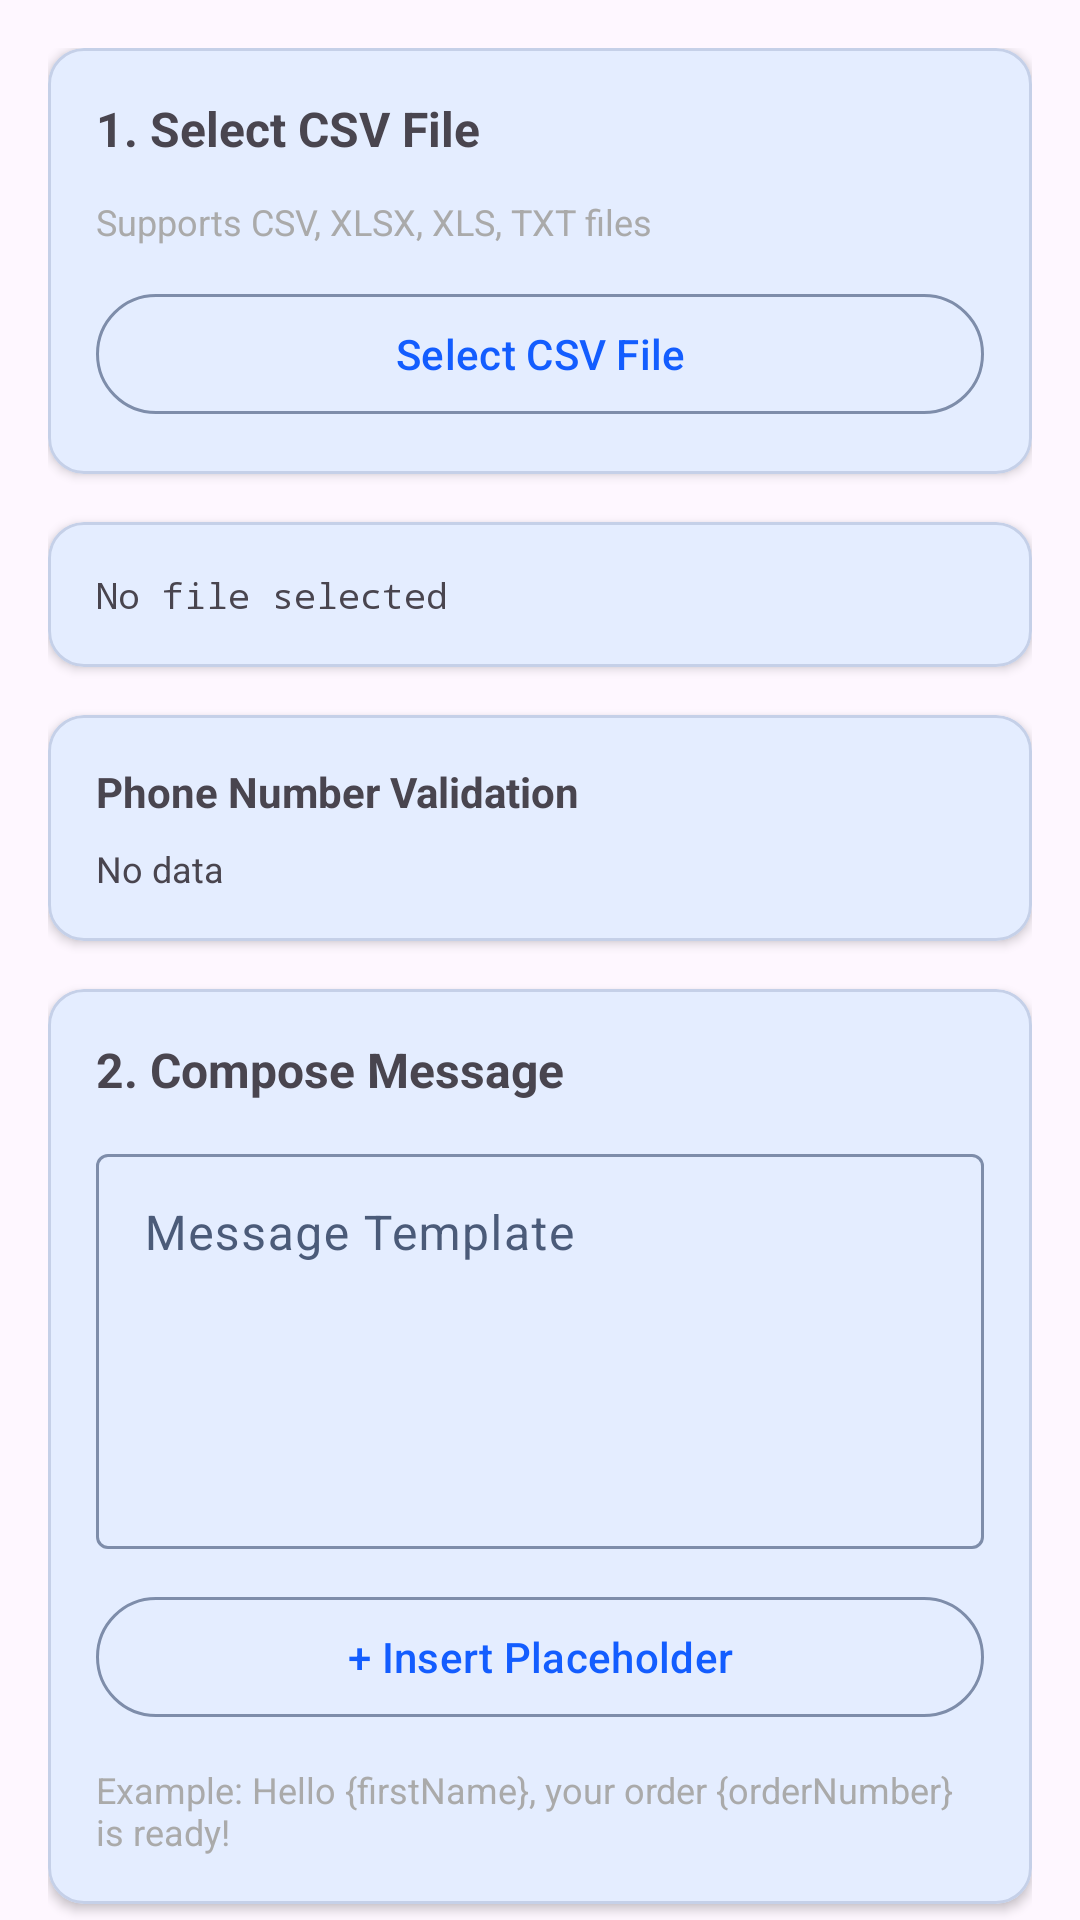

Produce the Android XML layout that renders to this screen, including the resource entries it uses.
<!-- AndroidManifest.xml: application theme Theme.BulkSMS -->
<!-- res/layout/fragment_csv_upload.xml -->
<?xml version="1.0" encoding="utf-8"?>
<androidx.core.widget.NestedScrollView xmlns:android="http://schemas.android.com/apk/res/android"
    xmlns:app="http://schemas.android.com/apk/res-auto"
    android:layout_width="match_parent"
    android:layout_height="match_parent"
    android:paddingStart="16dp"
    android:paddingEnd="16dp">

    <LinearLayout
        android:layout_width="match_parent"
        android:layout_height="wrap_content"
        android:orientation="vertical"
        android:paddingTop="16dp"
        android:paddingBottom="16dp">

        
        <com.google.android.material.card.MaterialCardView
            android:layout_width="match_parent"
            android:layout_height="wrap_content"
            android:layout_marginBottom="16dp"
            app:cardElevation="2dp">

            <LinearLayout
                android:layout_width="match_parent"
                android:layout_height="wrap_content"
                android:orientation="vertical"
                android:padding="16dp">

                <TextView
                    android:layout_width="match_parent"
                    android:layout_height="wrap_content"
                    android:text="@string/csv_step_1_title"
                    android:textSize="16sp"
                    android:textStyle="bold"
                    android:layout_marginBottom="12dp" />

                <TextView
                    android:layout_width="match_parent"
                    android:layout_height="wrap_content"
                    android:text="@string/csv_step_1_formats"
                    android:textSize="12sp"
                    android:textColor="@android:color/darker_gray"
                    android:layout_marginBottom="12dp" />

                <com.google.android.material.button.MaterialButton
                    android:id="@+id/btn_select_csv"
                    android:layout_width="match_parent"
                    android:layout_height="wrap_content"
                    android:text="@string/csv_select_file_action"
                    style="@style/Widget.Material3.Button.OutlinedButton" />

            </LinearLayout>

        </com.google.android.material.card.MaterialCardView>

        
        <ProgressBar
            android:id="@+id/progress_loading"
            android:layout_width="match_parent"
            android:layout_height="wrap_content"
            android:visibility="gone"
            android:layout_marginBottom="16dp" />

        
        <com.google.android.material.card.MaterialCardView
            android:layout_width="match_parent"
            android:layout_height="wrap_content"
            android:layout_marginBottom="16dp"
            app:cardElevation="2dp">

            <LinearLayout
                android:layout_width="match_parent"
                android:layout_height="wrap_content"
                android:orientation="vertical"
                android:padding="16dp">

                <TextView
                    android:id="@+id/tv_summary"
                    android:layout_width="match_parent"
                    android:layout_height="wrap_content"
                    android:text="@string/csv_no_file_selected"
                    android:textSize="12sp"
                    android:fontFamily="monospace" />

            </LinearLayout>

        </com.google.android.material.card.MaterialCardView>

        
        <com.google.android.material.card.MaterialCardView
            android:layout_width="match_parent"
            android:layout_height="wrap_content"
            android:layout_marginBottom="16dp"
            app:cardElevation="2dp">

            <LinearLayout
                android:layout_width="match_parent"
                android:layout_height="wrap_content"
                android:orientation="vertical"
                android:padding="16dp">

                <TextView
                    android:layout_width="match_parent"
                    android:layout_height="wrap_content"
                    android:text="@string/csv_phone_validation_title"
                    android:textSize="14sp"
                    android:textStyle="bold"
                    android:layout_marginBottom="8dp" />

                <TextView
                    android:id="@+id/tv_phone_validation"
                    android:layout_width="match_parent"
                    android:layout_height="wrap_content"
                    android:text="@string/csv_phone_validation_empty"
                    android:textSize="12sp" />

            </LinearLayout>

        </com.google.android.material.card.MaterialCardView>

        
        <com.google.android.material.card.MaterialCardView
            android:layout_width="match_parent"
            android:layout_height="wrap_content"
            android:layout_marginBottom="16dp"
            app:cardElevation="2dp">

            <LinearLayout
                android:layout_width="match_parent"
                android:layout_height="wrap_content"
                android:orientation="vertical"
                android:padding="16dp">

                <TextView
                    android:layout_width="match_parent"
                    android:layout_height="wrap_content"
                    android:text="@string/csv_step_2_title"
                    android:textSize="16sp"
                    android:textStyle="bold"
                    android:layout_marginBottom="12dp" />

                <com.google.android.material.textfield.TextInputLayout
                    android:layout_width="match_parent"
                    android:layout_height="wrap_content"
                    android:layout_marginBottom="12dp"
                    app:hintEnabled="true"
                    android:hint="@string/csv_message_template_hint">

                    <com.google.android.material.textfield.TextInputEditText
                        android:id="@+id/et_message_template"
                        android:layout_width="match_parent"
                        android:layout_height="wrap_content"
                        android:minLines="5"
                        android:maxLines="15"
                        android:gravity="top|start"
                        android:inputType="textMultiLine" />

                </com.google.android.material.textfield.TextInputLayout>

                <com.google.android.material.button.MaterialButton
                    android:id="@+id/btn_insert_placeholder"
                    android:layout_width="match_parent"
                    android:layout_height="wrap_content"
                    android:text="@string/csv_insert_placeholder"
                    style="@style/Widget.Material3.Button.OutlinedButton"
                    android:layout_marginBottom="12dp" />

                <TextView
                    android:layout_width="match_parent"
                    android:layout_height="wrap_content"
                    android:text="@string/csv_template_example"
                    android:textSize="12sp"
                    android:textColor="@android:color/darker_gray" />

            </LinearLayout>

        </com.google.android.material.card.MaterialCardView>

        
        <com.google.android.material.card.MaterialCardView
            android:layout_width="match_parent"
            android:layout_height="wrap_content"
            android:layout_marginBottom="16dp"
            app:cardElevation="2dp">

            <LinearLayout
                android:layout_width="match_parent"
                android:layout_height="wrap_content"
                android:orientation="vertical"
                android:padding="16dp">

                <TextView
                    android:layout_width="match_parent"
                    android:layout_height="wrap_content"
                    android:text="@string/csv_step_3_title"
                    android:textSize="16sp"
                    android:textStyle="bold"
                    android:layout_marginBottom="12dp" />

                <com.google.android.material.button.MaterialButton
                    android:id="@+id/btn_preview"
                    android:layout_width="match_parent"
                    android:layout_height="wrap_content"
                    android:text="@string/csv_generate_preview"
                    style="@style/Widget.Material3.Button.OutlinedButton"
                    android:layout_marginBottom="12dp" />

                <LinearLayout
                    android:id="@+id/ll_preview_container"
                    android:layout_width="match_parent"
                    android:layout_height="wrap_content"
                    android:orientation="vertical" />

            </LinearLayout>

        </com.google.android.material.card.MaterialCardView>

        
        <com.google.android.material.card.MaterialCardView
            android:layout_width="match_parent"
            android:layout_height="wrap_content"
            app:cardElevation="2dp">

            <LinearLayout
                android:layout_width="match_parent"
                android:layout_height="wrap_content"
                android:orientation="vertical"
                android:padding="16dp">

                <TextView
                    android:layout_width="match_parent"
                    android:layout_height="wrap_content"
                    android:text="@string/csv_step_4_title"
                    android:textSize="16sp"
                    android:textStyle="bold"
                    android:layout_marginBottom="12dp" />

                <com.google.android.material.button.MaterialButton
                    android:id="@+id/btn_send"
                    android:layout_width="match_parent"
                    android:layout_height="wrap_content"
                    android:text="@string/csv_send_all_recipients"
                    style="@style/Widget.Material3.Button"
                    android:backgroundTint="@color/color_primary" />

            </LinearLayout>

        </com.google.android.material.card.MaterialCardView>

    </LinearLayout>

</androidx.core.widget.NestedScrollView>
<!-- resources referenced by this layout -->
<resources>
  <color name="color_primary">@color/md_theme_light_primary</color>
  <string name="csv_generate_preview">Generate Preview</string>
  <string name="csv_insert_placeholder">+ Insert Placeholder</string>
  <string name="csv_message_template_hint">Message Template</string>
  <string name="csv_no_file_selected">No file selected</string>
  <string name="csv_phone_validation_empty">No data</string>
  <string name="csv_phone_validation_title">Phone Number Validation</string>
  <string name="csv_select_file_action">Select CSV File</string>
  <string name="csv_send_all_recipients">Send to All Recipients</string>
  <string name="csv_step_1_formats">Supports CSV, XLSX, XLS, TXT files</string>
  <string name="csv_step_1_title">1. Select CSV File</string>
  <string name="csv_step_2_title">2. Compose Message</string>
  <string name="csv_step_3_title">3. Preview Messages</string>
  <string name="csv_step_4_title">4. Send Bulk SMS</string>
  <string name="csv_template_example">Example: Hello {firstName}, your order {orderNumber} is ready!</string>
  <color name="md_theme_light_primary">#FF135DFF</color>
  <color name="color_on_primary">@color/md_theme_light_onPrimary</color>
  <color name="color_primary_container">@color/md_theme_light_primaryContainer</color>
  <color name="color_on_primary_container">@color/md_theme_light_onPrimaryContainer</color>
  <color name="color_secondary">@color/md_theme_light_secondary</color>
  <color name="color_on_secondary">@color/md_theme_light_onSecondary</color>
  <color name="color_secondary_container">@color/md_theme_light_secondaryContainer</color>
  <color name="color_on_secondary_container">@color/md_theme_light_onSecondaryContainer</color>
  <color name="color_tertiary">@color/md_theme_light_tertiary</color>
  <color name="color_on_tertiary">@color/md_theme_light_onTertiary</color>
  <color name="color_tertiary_container">@color/md_theme_light_tertiaryContainer</color>
  <color name="color_on_tertiary_container">@color/md_theme_light_onTertiaryContainer</color>
  <color name="color_surface">@color/md_theme_light_surface</color>
  <color name="color_on_surface">@color/md_theme_light_onSurface</color>
  <color name="color_surface_variant">@color/md_theme_light_surfaceVariant</color>
  <color name="color_on_surface_variant">@color/md_theme_light_onSurfaceVariant</color>
  <color name="color_outline">@color/md_theme_light_outline</color>
  <color name="color_outline_variant">@color/md_theme_light_outlineVariant</color>
  <color name="md_theme_light_onPrimary">#FFFFFFFF</color>
  <color name="md_theme_light_primaryContainer">#FFDCE6FF</color>
  <color name="md_theme_light_onPrimaryContainer">#FF001A4A</color>
  <color name="md_theme_light_secondary">#FF008F9A</color>
  <color name="md_theme_light_onSecondary">#FFFFFFFF</color>
  <color name="md_theme_light_secondaryContainer">#FFCCF4F7</color>
  <color name="md_theme_light_onSecondaryContainer">#FF001F24</color>
  <color name="md_theme_light_tertiary">#FF006A86</color>
  <color name="md_theme_light_onTertiary">#FFFFFFFF</color>
  <color name="md_theme_light_tertiaryContainer">#FFCAE8FF</color>
  <color name="md_theme_light_onTertiaryContainer">#FF001E2A</color>
  <color name="md_theme_light_surface">#FFF4F8FF</color>
  <color name="md_theme_light_onSurface">#FF0D1A33</color>
  <color name="md_theme_light_surfaceVariant">#FFE8EEFF</color>
  <color name="md_theme_light_onSurfaceVariant">#FF4B5B79</color>
  <color name="md_theme_light_outline">#FF7E8DAA</color>
  <color name="md_theme_light_outlineVariant">#FFC5D0E8</color>
</resources>
